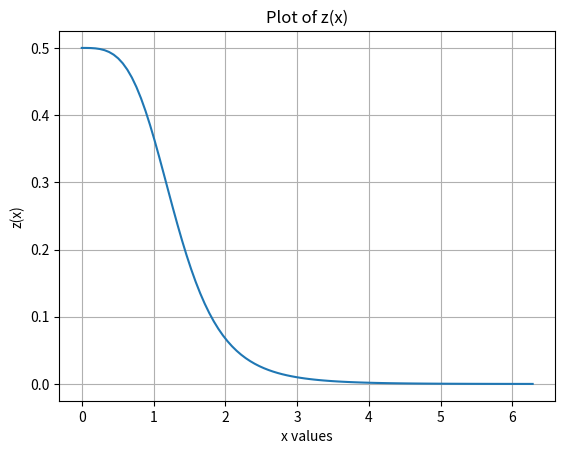
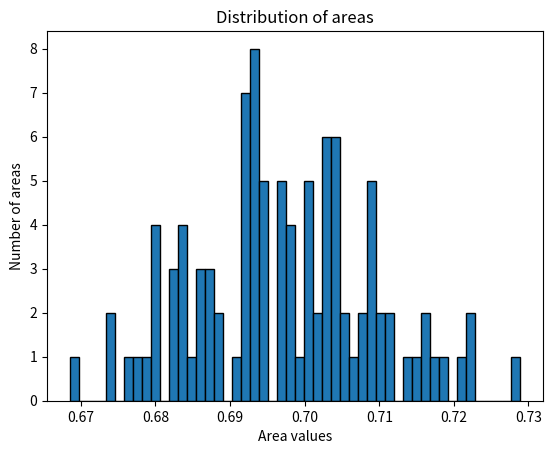
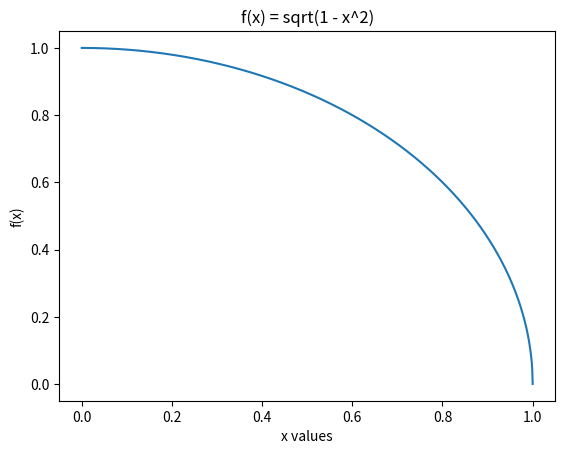
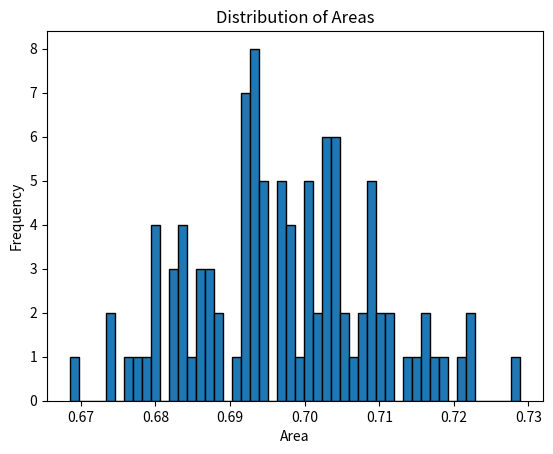

Python code for these plots, in order:
#!/usr/bin/env python3
# -*- coding: utf-8 -*-
"""
Created on Tue Apr 23 00:12:05 2024

@author: rohitha_matwada
"""
import numpy as np
import matplotlib.pyplot as plt
import random

"""
Problem 1
"""
print("\n",40*"-","\n","Problem 11.1 :\n",40*"-")

# define function
def f(x):
    return ( np.exp(-x) / ( 1 + ( x - 1 )**2 ) )

# visualize function
x = np.linspace(0, np.pi*2 , 100)
y = f(x)
fig, ax = plt.subplots()
ax.plot(x, y)
ax.set_title("Plot of z(x)")
ax.set_xlabel("x values")
ax.set_ylabel("z(x)")
ax.grid()

# set MC parameters (limits)
a = 0
b = np.pi*2
N = 10000

xrand = np.random.randint(a, b, N)

# perform one MC integration

# Evaluate f(x) at all x = xrand
my_sum = 0
for i in range(N):
    my_sum += f(xrand[i])

# Estimate area (1 trial). Result will be different each time.
area1 = (b-a)*my_sum/N
print('Approximate area: ',area1)

print()

# Create a distribution of areas
N_areas = 100
# initialize areas
areas = np.zeros(N_areas)

N_rand = 10000  # number of random numbers
# outer loop here
for i in range(N_areas):
    xrand = np.random.uniform(a, b, N_rand)
    my_sum = 0.0
    # loop over xrand numbers
    for j in range(N_rand):
        my_sum += f(xrand[j])
    # aggregate each area
    areas[i] = (b-a)*my_sum/N_rand
    
fig, ax = plt.subplots()
ax.set_title('Distribution of areas');
ax.hist(areas, bins=50, ec='black');
ax.set_ylabel('Number of areas');
ax.set_xlabel('Area values');

areas.mean()
exact_value =0.696092 #what should i plug in for x????
print('Exact value: ',exact_value)
print(f"Absolute error:  {abs(exact_value - areas.mean()):.8f}")

"""
Problem 2
"""
print("\n",40*"-","\n","Problem 11.2:\n",40*"-")


def f(x):
    return np.sqrt(1 - x**2)

def error(S, n):
    x = np.random.uniform(0, 1, n)
    error = np.sqrt(((np.sum(f(x)**2) / n) - ((np.pi/2) / n)**2) / n)
    return error

def monte_carlo(N, f):
    a = 0
    b = 1
    xrand = np.random.uniform(a, b, N)
    my_sum = np.sum(f(xrand))
    area = (b - a) * my_sum / N
    error_val = error(my_sum, N)
    return area, error_val

def main():
    # b) Plotting the function
    x = np.linspace(0, 1, 1000)
    y = f(x)
    fig, ax = plt.subplots()
    ax.plot(x, y)
    ax.set_title("f(x) = sqrt(1 - x^2)")
    ax.set_xlabel("x values")
    ax.set_ylabel("f(x)")


    # Define sample sizes
    sample_sizes = [10**2, 10**3, 10**4, 10**5, 10**6, 10**7]
    errors = []
    for N in sample_sizes:
        area, error_val = monte_carlo(N, f)
        print(f"For N = {N}, estimated area = {area}, error = {error_val}")
        errors.append(error_val)

    # e) Plot distribution of areas (histogram)
    fig, axe = plt.subplots()
    axe.hist(areas, bins=50, ec='black')
    axe.set_title('Distribution of Areas')
    axe.set_xlabel('Area')
    axe.set_ylabel('Frequency')
    plt.show()

main()


